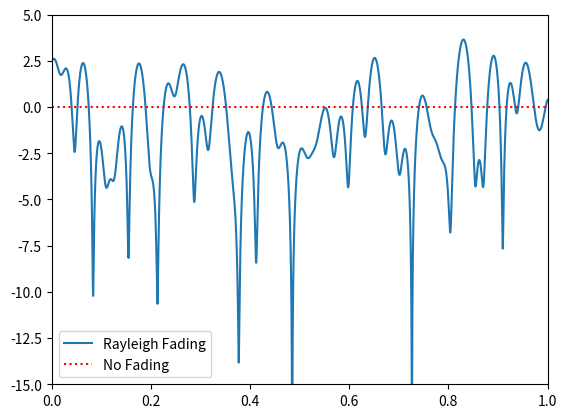

Reproduce this figure in Python.
import numpy as np
import matplotlib.pyplot as plt

# Simulation Params, feel free to tweak these
v_mph = 60 # velocity of either TX or RX, in miles per hour
center_freq = 200e6 # RF carrier frequency in Hz
Fs = 1e5 # sample rate of simulation
N = 100 # number of sinusoids to sum

v = v_mph * 0.44704 # convert to m/s
fd = v*center_freq/3e8 # max doppler shift
print("max Doppler shift:", fd)
t = np.arange(0, 1, 1/Fs) # time vector. (start, stop, step)
x = np.zeros(len(t))
y = np.zeros(len(t))
for i in range(N):
    alpha = (np.random.rand() - 0.5) * 2 * np.pi
    phi = (np.random.rand() - 0.5) * 2 * np.pi
    x = x + np.random.randn() * np.cos(2 * np.pi * fd * t * np.cos(alpha) + phi)
    y = y + np.random.randn() * np.sin(2 * np.pi * fd * t * np.cos(alpha) + phi)

# z is the complex coefficient representing channel, you can think of this as a phase shift and magnitude scale
z = (1/np.sqrt(N)) * (x + 1j*y) # this is what you would actually use when simulating the channel
z_mag = np.abs(z) # take magnitude for the sake of plotting
z_mag_dB = 10*np.log10(z_mag) # convert to dB

# Plot fading over time
plt.plot(t, z_mag_dB)
plt.plot([0, 1], [0, 0], ':r') # 0 dB
plt.legend(['Rayleigh Fading', 'No Fading'])
plt.axis([0, 1, -15, 5])
plt.show()
